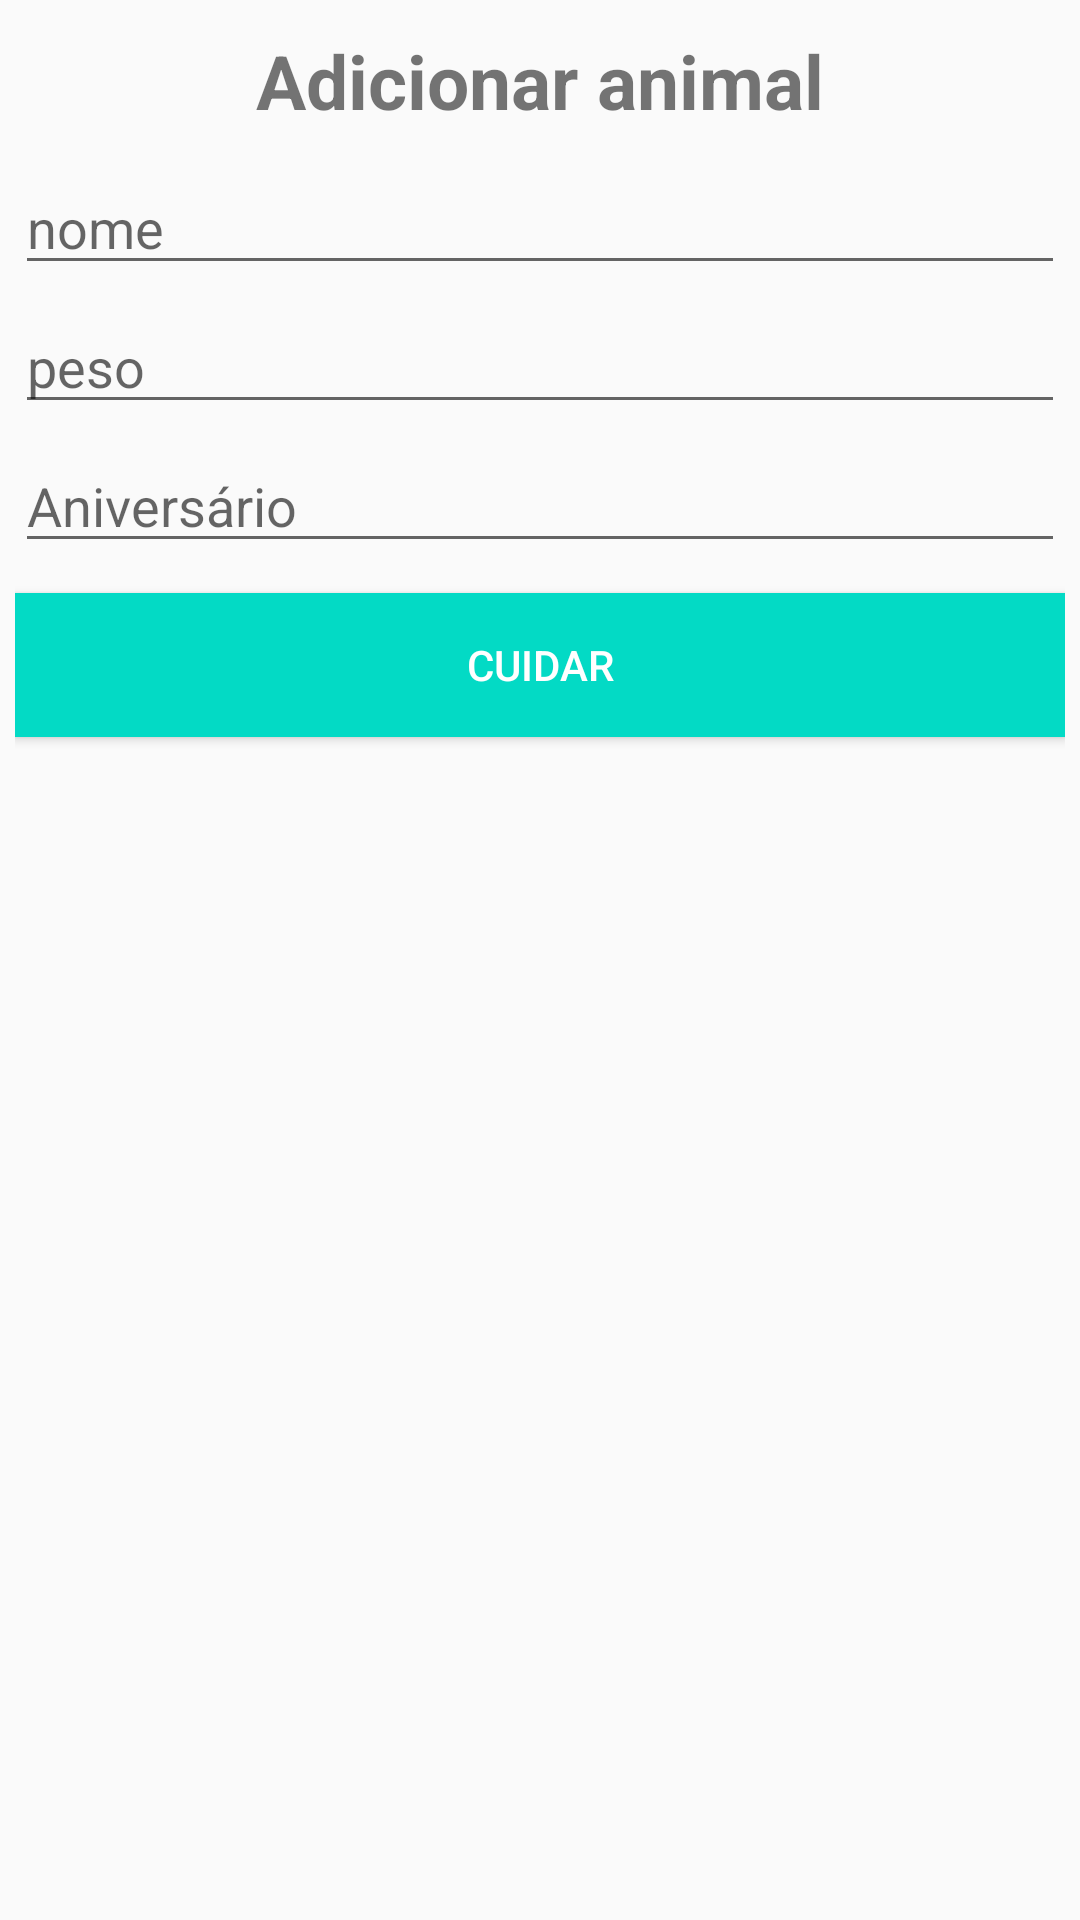

The Android layout XML behind this screen, and the referenced resources:
<!-- AndroidManifest.xml: application theme AppTheme -->
<!-- res/layout/dialog_new_pet.xml -->
<?xml version="1.0" encoding="utf-8"?>
<LinearLayout xmlns:android="http://schemas.android.com/apk/res/android"
    android:orientation="vertical" android:layout_width="match_parent"
    android:layout_height="match_parent"
    android:padding="5dp">

    <TextView
        android:id="@+id/textView"
        android:layout_gravity="center"
        android:layout_width="wrap_content"
        android:layout_height="wrap_content"
        android:text="@string/adicionaranimal"
        android:textStyle="bold"
        android:layout_marginTop="5dp"
        android:textSize="25sp" />

    <EditText
        android:id="@+id/etPetName"
        android:layout_width="match_parent"
        android:layout_height="wrap_content"
        android:ems="10"
        android:layout_marginTop="10dp"
        android:hint="@string/nome"
        android:inputType="textPersonName" />

    <EditText
        android:id="@+id/etPetWeight"
        android:layout_width="match_parent"
        android:layout_height="wrap_content"
        android:ems="10"
        android:layout_marginTop="5dp"
        android:hint="@string/peso"
        android:inputType="numberDecimal" />

    <EditText
        android:id="@+id/etPetBirth"
        android:layout_width="match_parent"
        android:layout_height="wrap_content"
        android:ems="10"
        android:layout_marginTop="5dp"
        android:hint="@string/aniversario"
        android:inputType="date" />

    <Button
        android:id="@+id/btnPetAdd"
        android:layout_width="match_parent"
        android:layout_height="wrap_content"
        android:background="@color/colorAccent"
        android:textColor="@android:color/white"
        android:layout_marginTop="10dp"
        android:text="@string/cuidar" />
</LinearLayout>
<!-- resources referenced by this layout -->
<resources>
  <string name="adicionaranimal">Adicionar animal</string>
  <string name="aniversario">Aniversário</string>
  <string name="cuidar">Cuidar</string>
  <string name="nome">nome</string>
  <string name="peso">peso</string>
  <style name="AppTheme" parent="Theme.AppCompat.Light.DarkActionBar">
          
          <item name="colorPrimary">@color/colorPrimary</item>
          <item name="colorPrimaryDark">@color/colorPrimaryDark</item>
          <item name="colorAccent">@color/colorAccent</item>
      </style>
  <!-- not gathered from this repository: default colours our renderer supplied (Android Studio template values) -->
  <color name="colorPrimary">#FF6200EE</color>
  <color name="colorPrimaryDark">#FF3700B3</color>
  <color name="colorAccent">#FF03DAC5</color>
</resources>
